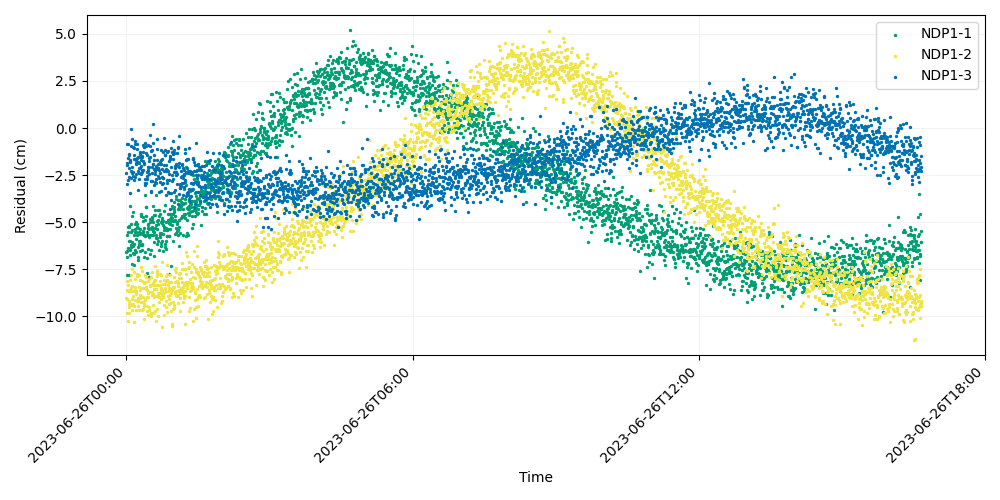

Data behind this chart, as committed beside it:
time, iso_string, NDP1-1, NDP1-2, NDP1-3
741009607, 2023-06-26T00:00:07.000, -6.579, -9.05, -2.397
741009627, 2023-06-26T00:00:27.000, -5.705, -9.799, -0.8243
741009647, 2023-06-26T00:00:47.000, -7.787, -8.585, -1.987
741009667, 2023-06-26T00:01:07.000, -6.545, -8.104, -1.842
741009687, 2023-06-26T00:01:27.000, -6.823, -9.095, -2.996
741009707, 2023-06-26T00:01:47.000, -5.538, -8.322, -1.602
741009727, 2023-06-26T00:02:07.000, -5.277, -10.23, -0.8478
741009747, 2023-06-26T00:02:27.000, -6.385, -8.666, -2.74
741009767, 2023-06-26T00:02:47.000, -5.985, -9.508, -2.602
741009787, 2023-06-26T00:03:07.000, -7.785, -9.807, -2.102
741009807, 2023-06-26T00:03:27.000, -5.276, -9.331, -1.42
741009827, 2023-06-26T00:03:47.000, -5.224, -9.181, -1.394
741009847, 2023-06-26T00:04:07.000, -4.118, -8.676, -3.453
741009867, 2023-06-26T00:04:27.000, -6.741, -8.089, -1.816
741009887, 2023-06-26T00:04:47.000, -5.991, -8.582, -1.756
741009907, 2023-06-26T00:05:07.000, -6.452, -8.664, -1.693
741009927, 2023-06-26T00:05:27.000, -5.115, -8.475, -0.9562
741009947, 2023-06-26T00:05:47.000, -6.305, -7.831, -0.04378
741009967, 2023-06-26T00:06:07.000, -6.23, -9.326, -2.651
741009987, 2023-06-26T00:06:27.000, -5.511, -9.394, -2.301
741010007, 2023-06-26T00:06:47.000, -4.652, -9.053, -2.396
741010027, 2023-06-26T00:07:07.000, -7.218, -9.682, -0.5859
741010047, 2023-06-26T00:07:27.000, -6.035, -7.49, -2.073
741010067, 2023-06-26T00:07:47.000, -5.436, -8.385, -2.343
741010087, 2023-06-26T00:08:07.000, -6.261, -8.629, -1.016
741010107, 2023-06-26T00:08:27.000, -6.615, -8.908, -2.529
741010127, 2023-06-26T00:08:47.000, -4.438, -9.364, -2.316
741010147, 2023-06-26T00:09:07.000, -7.285, -10.3, -1.046
741010167, 2023-06-26T00:09:27.000, -6.709, -9.435, -2.736
741010187, 2023-06-26T00:09:47.000, -6.176, -7.657, -1.451
741010207, 2023-06-26T00:10:07.000, -5.656, -9.455, -1.67
741010227, 2023-06-26T00:10:27.000, -6.468, -8.415, -0.6673
741010247, 2023-06-26T00:10:47.000, -5.341, -8.625, -0.8672
741010267, 2023-06-26T00:11:07.000, -5.531, -9.153, -2.61
741010287, 2023-06-26T00:11:27.000, -5.073, -8.002, -1.663
741010307, 2023-06-26T00:11:47.000, -6.565, -9.663, -2.443
741010327, 2023-06-26T00:12:07.000, -5.89, -8.744, -1.709
741010347, 2023-06-26T00:12:27.000, -4.973, -8.819, -1.864
741010367, 2023-06-26T00:12:47.000, -5.538, -8.677, -1.9
741010387, 2023-06-26T00:13:07.000, -5.661, -7.842, -1.127
741010407, 2023-06-26T00:13:27.000, -5.079, -7.752, -0.8355
741010427, 2023-06-26T00:13:47.000, -5.251, -9.16, -1.596
741010447, 2023-06-26T00:14:07.000, -5.333, -9.21, -3.299
741010467, 2023-06-26T00:14:27.000, -7.027, -9.429, -1.811
741010487, 2023-06-26T00:14:47.000, -6.875, -9.025, -2.291
741010507, 2023-06-26T00:15:07.000, -6.306, -7.809, -1.521
741010527, 2023-06-26T00:15:27.000, -5.643, -9.688, -2.681
741010547, 2023-06-26T00:15:47.000, -6.011, -9.028, -1.844
741010567, 2023-06-26T00:16:07.000, -6.134, -8.461, -2.412
741010587, 2023-06-26T00:16:27.000, -5.526, -7.819, -2.1
741010607, 2023-06-26T00:16:47.000, -6.202, -9.03, -1.554
741010627, 2023-06-26T00:17:07.000, -5.988, -8.625, -1.386
741010647, 2023-06-26T00:17:27.000, -6.531, -8.048, -2.108
741010667, 2023-06-26T00:17:47.000, -5.385, -8.84, -1.282
741010687, 2023-06-26T00:18:07.000, -5.55, -9.258, -1.998
741010707, 2023-06-26T00:18:27.000, -4.646, -8.937, -1.688
741010727, 2023-06-26T00:18:47.000, -4.569, -7.402, -2.441
741010747, 2023-06-26T00:19:07.000, -6.182, -7.586, -2.308
741010767, 2023-06-26T00:19:27.000, -5.612, -8.482, -1.483
741010787, 2023-06-26T00:19:47.000, -6.484, -8.105, -2.247
... 2,940 more rows
